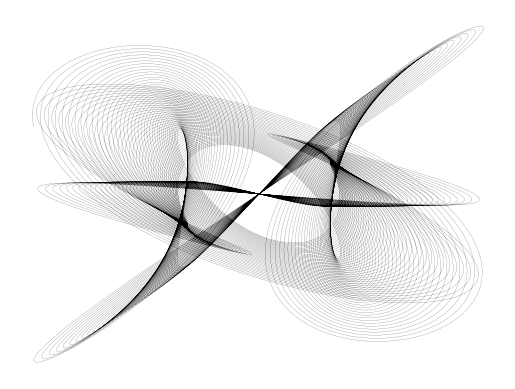

This figure's Python source:
import numpy as np
import matplotlib.pyplot as plt

# leave these parameters as-is
n = 1000000
t = np.logspace(np.log10(10),np.log10(500),n)

# try chaning these parameters
A = [  1, 1, 1.5, 1.5 ]
d = [ .004, .001, .002, .0015 ]
f = [   3, 1, 2, 2.5 ]

# generate XY value pairs
x = A[0]*np.sin(t*f[0])*np.exp(-d[0]*t) + A[1]*np.sin(t*f[1])*np.exp(-d[1]*t)
y = A[2]*np.sin(t*f[2])*np.exp(-d[2]*t) + A[3]*np.sin(t*f[3])*np.exp(-d[3]*t)

# plot them!
plt.plot(x,y,'k',linewidth=.1)
plt.axis('off')
plt.show()